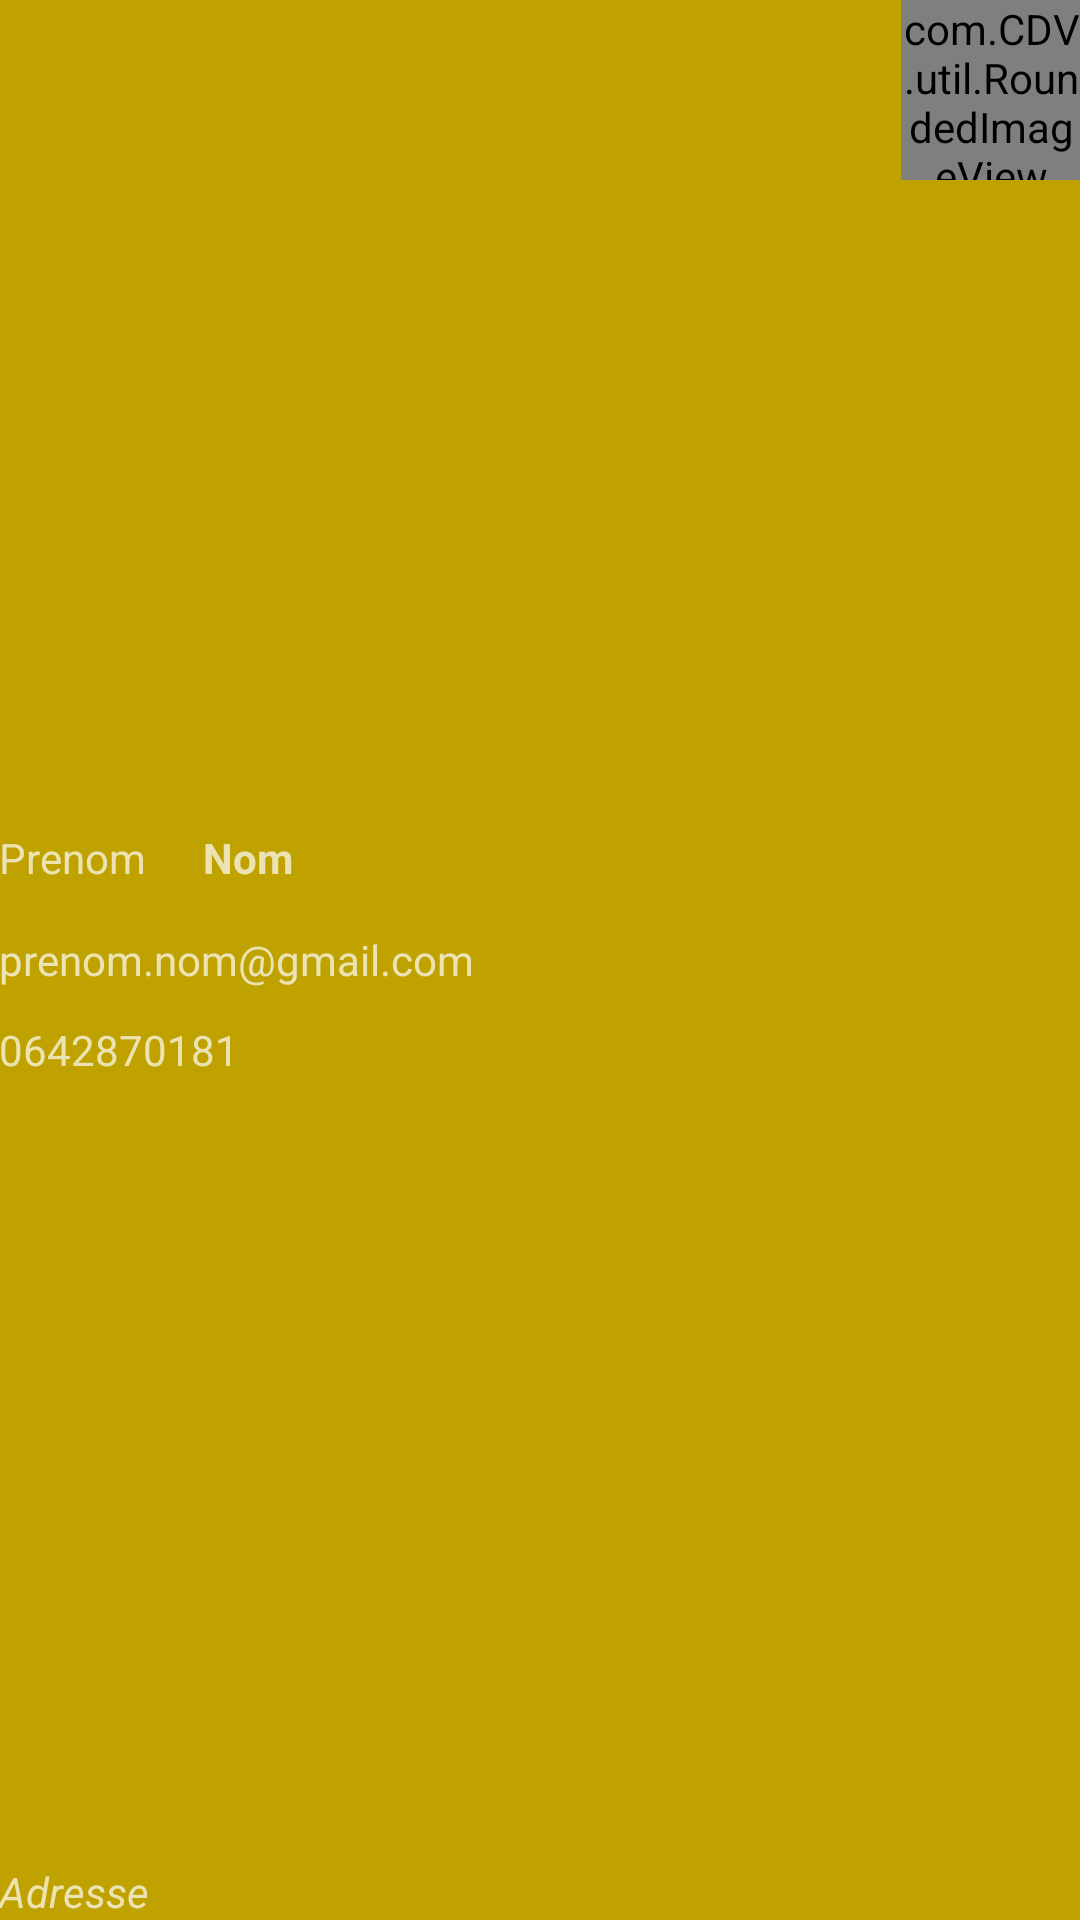

The Android layout XML behind this screen, and the referenced resources:
<!-- AndroidManifest.xml: application theme AppTheme -->
<!-- res/layout/nav_header_main.xml -->
<?xml version="1.0" encoding="utf-8"?>
<RelativeLayout xmlns:android="http://schemas.android.com/apk/res/android"
    xmlns:app="http://schemas.android.com/apk/res-auto"
    android:layout_width="match_parent"
    android:layout_height="@dimen/nav_header_height"
    android:background="@color/gold"
    android:gravity="bottom"
    android:orientation="vertical"
    android:paddingBottom="@dimen/activity_vertical_margin"
    android:paddingLeft="@dimen/activity_horizontal_margin"
    android:paddingRight="@dimen/activity_horizontal_margin"
    android:paddingTop="@dimen/activity_vertical_margin"
    android:theme="@style/ThemeOverlay.AppCompat.Dark">

    <TextView
        android:text="Nom"
        android:textStyle="bold"
        android:layout_width="wrap_content"
        android:layout_height="wrap_content"
        android:layout_alignTop="@+id/textView5"
        android:layout_toEndOf="@+id/textView5"
        android:layout_marginStart="19dp"
        android:id="@+id/textView6" />

    <TextView
        android:text="prenom.nom@gmail.com"
        android:layout_width="wrap_content"
        android:layout_height="wrap_content"
        android:id="@+id/textView7"
        android:layout_centerVertical="true"
        android:layout_alignStart="@+id/textView5" />

    <TextView
        android:text="Adresse"
        android:layout_width="wrap_content"
        android:layout_height="wrap_content"
        android:layout_alignParentBottom="true"
        android:layout_alignParentStart="true"
        android:textStyle="italic"
        android:id="@+id/textView9" />

    <TextView
        android:text="0642870181"
        android:layout_width="wrap_content"
        android:layout_height="wrap_content"
        android:id="@+id/textView8"
        android:layout_marginTop="11dp"
        android:layout_below="@+id/textView7"
        android:layout_alignStart="@+id/textView7" />

    <TextView
        android:text="Prenom"
        android:layout_width="wrap_content"
        android:layout_height="wrap_content"
        android:id="@+id/textView5"
        android:layout_above="@+id/textView7"
        android:layout_marginBottom="15dp"
        android:layout_alignParentStart="true" />

    <com.CDV.util.RoundedImageView
        android:layout_width="60dp"
        android:layout_height="60dp"
        android:id="@+id/photo"
        android:src="@mipmap/ic_launcher"
        android:layout_alignParentTop="true"
        android:layout_alignParentEnd="true" />

</RelativeLayout>
<!-- resources referenced by this layout -->
<resources>
  <color name="gold">#BFA100</color>
  <style name="AppTheme" parent="Theme.AppCompat.Light.DarkActionBar">
          
          <item name="colorPrimary">@color/gold</item>
          <item name="colorPrimaryDark">@color/gold</item>
          <item name="colorAccent">@color/colorAccent</item>
          <item name="android:actionBarStyle">@style/MyActionBar</item>
  
      </style>
  <color name="colorAccent">#FF4081</color>
  <style name="MyActionBar" parent="@android:style/Widget.Holo.Light.ActionBar">
          <item name="android:background">@color/gold</item>
      </style>
</resources>
